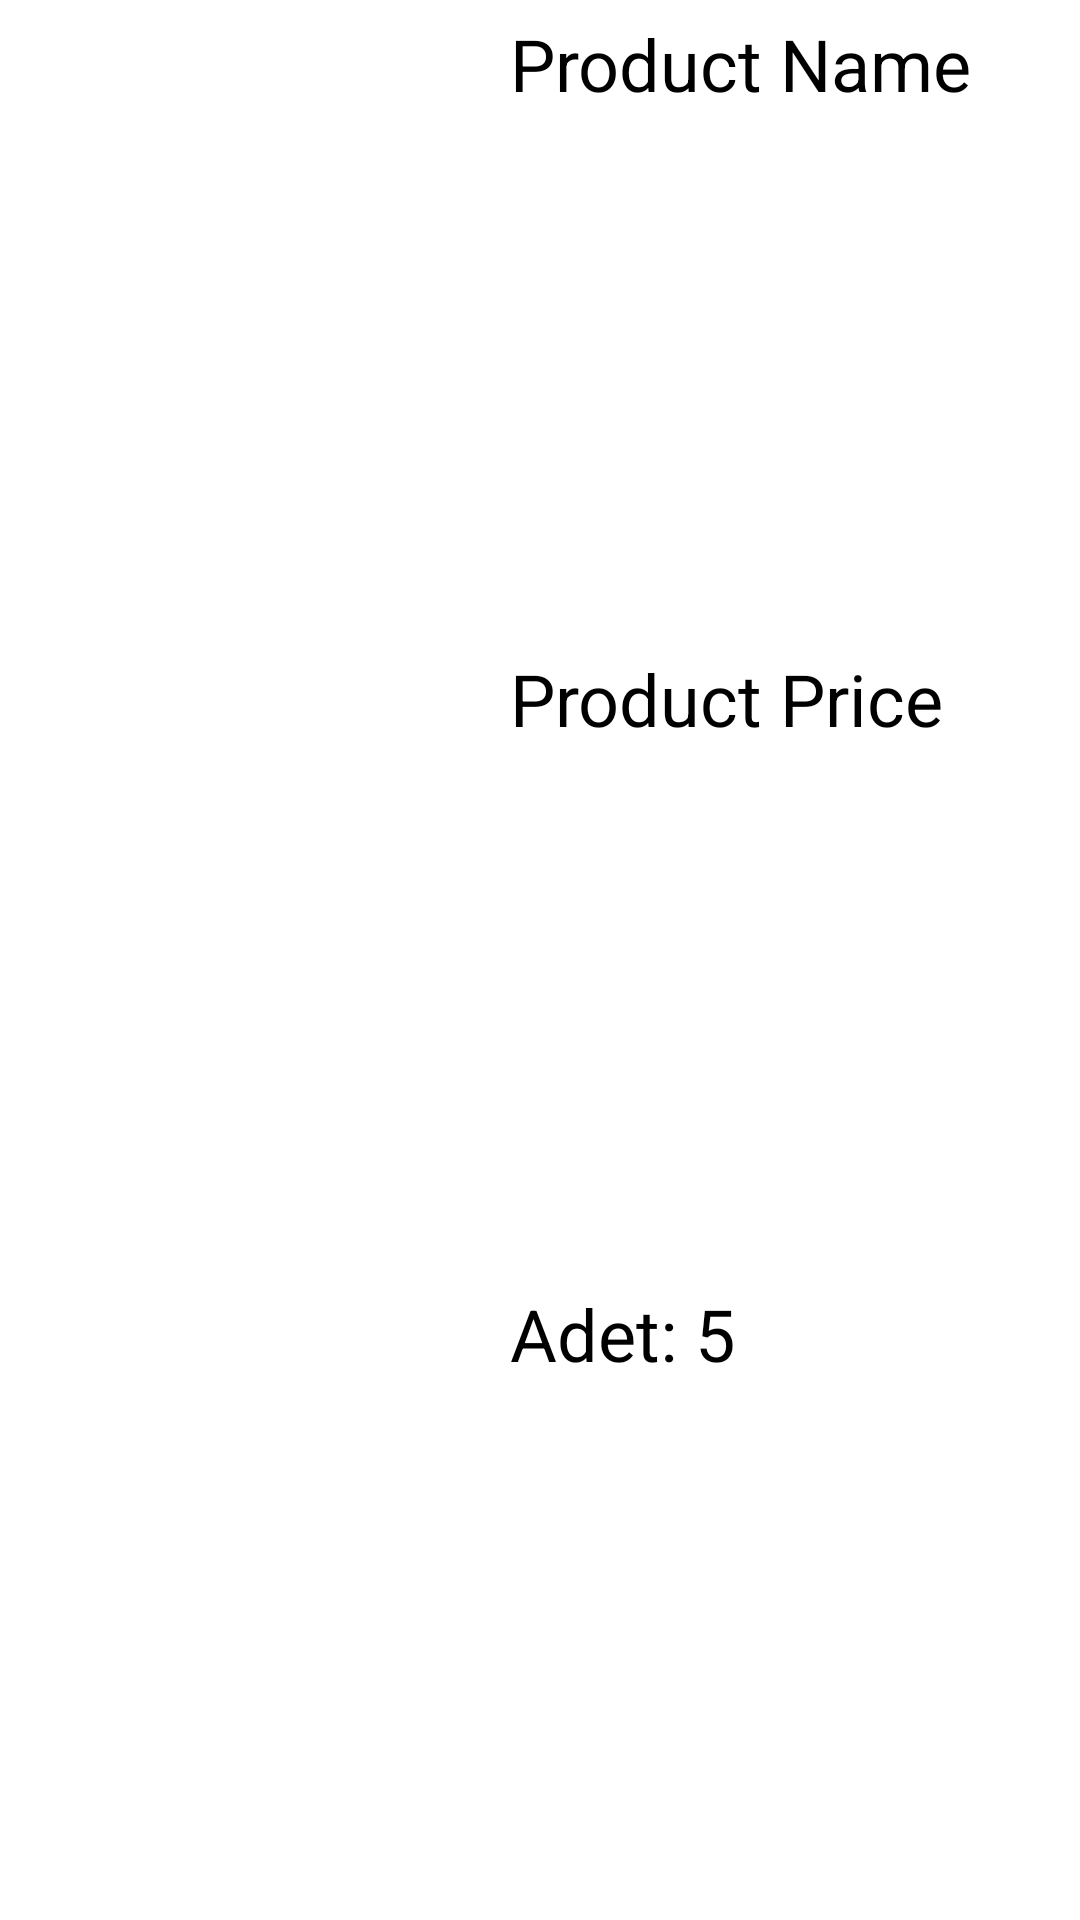

Produce the Android XML layout that renders to this screen, including the resource entries it uses.
<!-- AndroidManifest.xml: application theme Theme.EticaretAndroid -->
<!-- res/layout/basket_row.xml -->
<?xml version="1.0" encoding="utf-8"?>
<LinearLayout
    xmlns:android="http://schemas.android.com/apk/res/android"
    android:layout_width="match_parent"
    android:layout_height="wrap_content"
    android:layout_margin="10dp"
    android:orientation="horizontal">

    <ImageView
        android:id="@+id/basketImageView"
        android:layout_width="150dp"
        android:layout_height="150dp">

    </ImageView>

    <LinearLayout
        android:layout_width="match_parent"
        android:layout_height="match_parent"
        android:layout_marginLeft="20dp"
        android:layout_marginTop="5dp"
        android:orientation="vertical">

        <TextView
            android:layout_weight="1"
            android:id="@+id/basketProductNameTextView"
            android:layout_width="wrap_content"
            android:layout_height="wrap_content"
            android:text="Product Name"
            android:textSize="24sp"
            android:textColor="@color/black">

        </TextView>

        <TextView
            android:layout_weight="1"
            android:id="@+id/basketProductPriceTextView"
            android:layout_width="wrap_content"
            android:layout_height="wrap_content"
            android:text="Product Price"
            android:textSize="24sp"
            android:textColor="@color/black">

        </TextView>

        <TextView
            android:layout_weight="1"
            android:id="@+id/basketProductCountTextView"
            android:layout_width="wrap_content"
            android:layout_height="wrap_content"
            android:text="Adet: 5"
            android:textSize="24sp"
            android:textColor="@color/black">

        </TextView>

    </LinearLayout>

</LinearLayout>
<!-- resources referenced by this layout -->
<resources>
  <style name="Theme.EticaretAndroid" parent="Theme.MaterialComponents.DayNight.NoActionBar">
          
          <item name="colorPrimary">@color/purple_500</item>
          <item name="colorPrimaryVariant">@color/purple_700</item>
          <item name="colorOnPrimary">@color/white</item>
          
          <item name="colorSecondary">@color/teal_200</item>
          <item name="colorSecondaryVariant">@color/teal_700</item>
          <item name="colorOnSecondary">@color/black</item>
          
          <item name="android:statusBarColor">?attr/colorPrimaryVariant</item>
          
      </style>
  <!-- not gathered from this repository: default colours our renderer supplied (Android Studio template values) -->
  <color name="purple_500">#FF6200EE</color>
  <color name="purple_700">#FF3700B3</color>
  <color name="teal_200">#FF03DAC5</color>
  <color name="teal_700">#FF018786</color>
  <color name="black">#FF000000</color>
  <color name="white">#FFFFFFFF</color>
</resources>
